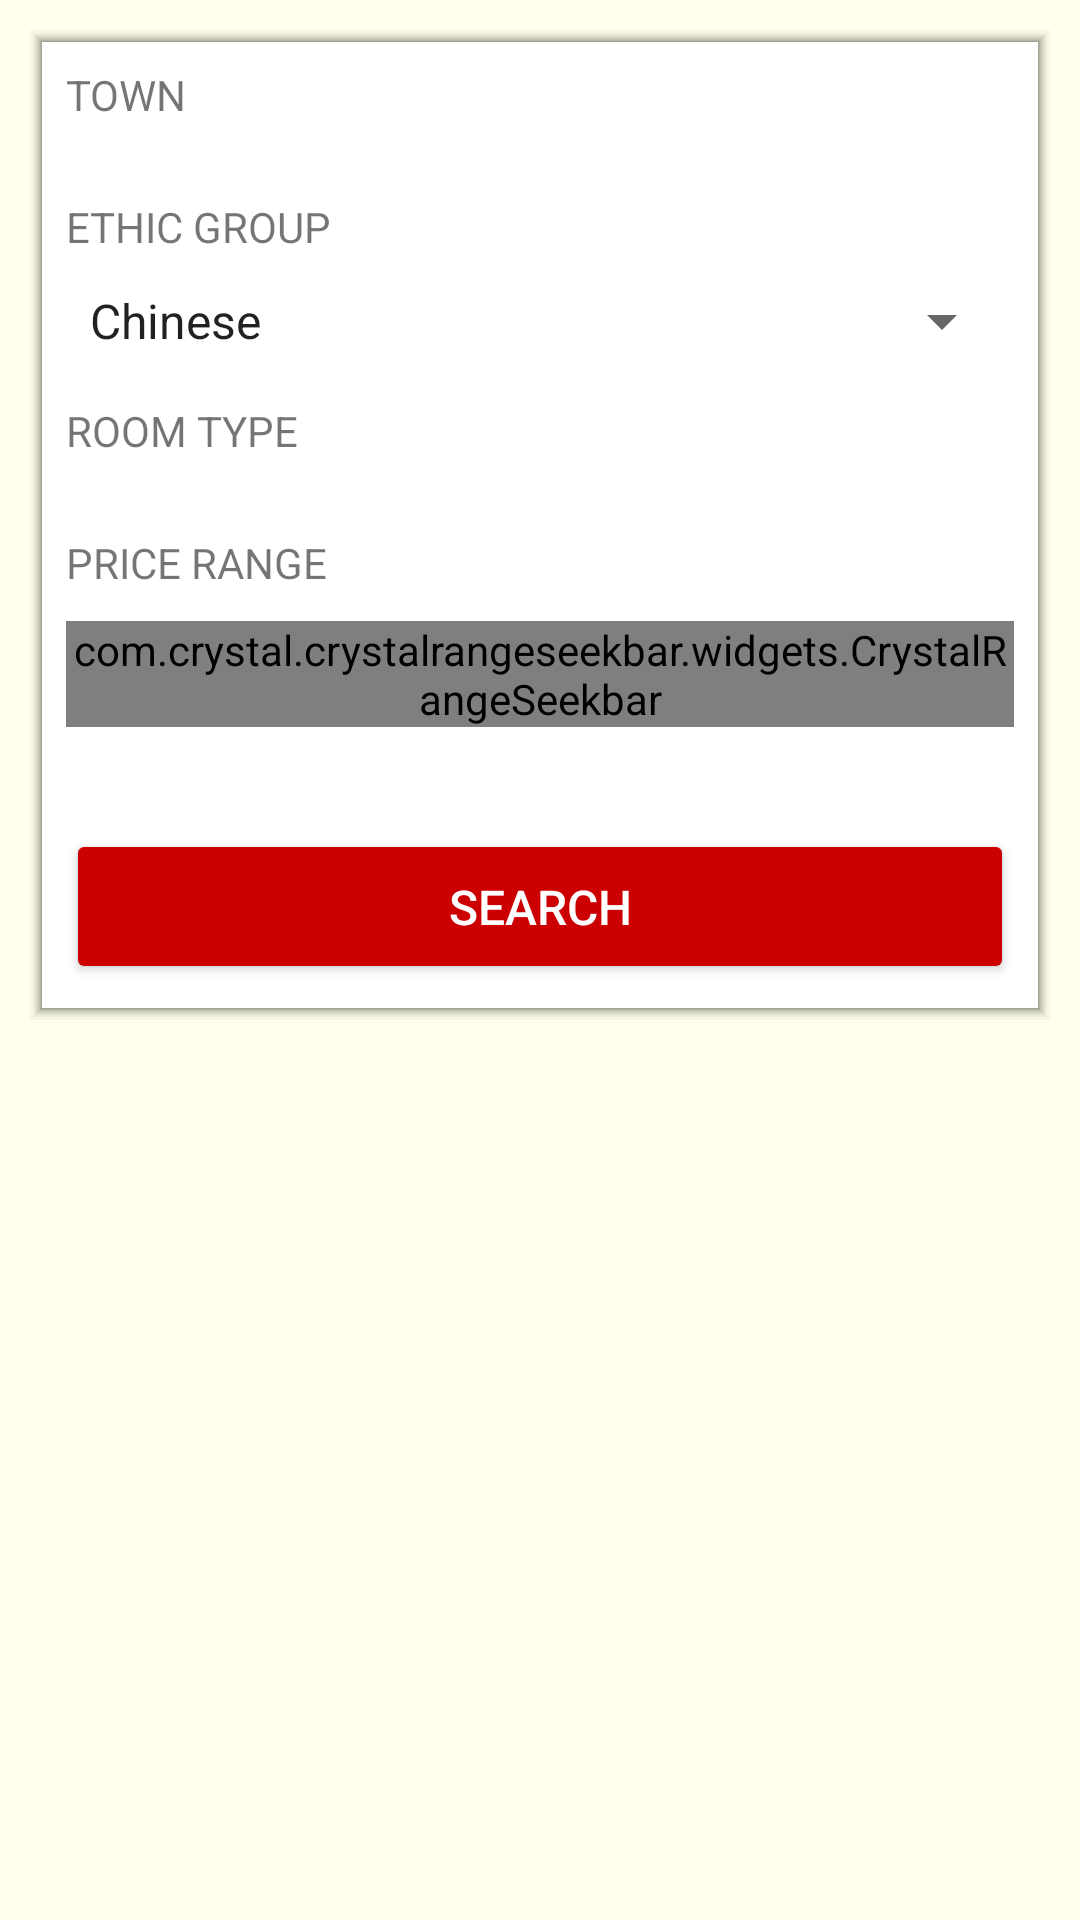

Produce the Android XML layout that renders to this screen, including the resource entries it uses.
<!-- AndroidManifest.xml: application theme AppTheme -->
<!-- res/layout/fragment_search.xml -->
<?xml version="1.0" encoding="utf-8"?>
<ScrollView xmlns:android="http://schemas.android.com/apk/res/android"
    xmlns:app="http://schemas.android.com/apk/res-auto"
    android:layout_width="match_parent"
    android:layout_height="match_parent"
    android:fillViewport="true">

    <RelativeLayout
        android:layout_width="match_parent"
        android:layout_height="wrap_content"
        android:background="@color/cream">

        <LinearLayout
            android:layout_width="match_parent"
            android:layout_height="wrap_content"
            android:orientation="vertical"
            android:layout_margin="@dimen/grid_margin"
            android:padding="@dimen/grid_padding"
            android:background="@drawable/content_layout">

            <TextView
                android:layout_width="match_parent"
                android:layout_height="wrap_content"
                android:layout_marginBottom="@dimen/grid_margin"
                android:text="@string/lbl_town"/>

            <LinearLayout
                android:layout_width="match_parent"
                android:layout_height="wrap_content"
                android:orientation="horizontal"
                android:layout_marginBottom="@dimen/grid_spacing"
                android:baselineAligned="false">

                <LinearLayout
                    android:id="@+id/ll_town_left"
                    android:layout_width="wrap_content"
                    android:layout_height="match_parent"
                    android:orientation="vertical"
                    android:layout_weight="1"
                    android:layout_gravity="start"/>

                <LinearLayout
                    android:id="@+id/ll_town_right"
                    android:layout_width="wrap_content"
                    android:layout_height="match_parent"
                    android:orientation="vertical"
                    android:layout_weight="1"
                    android:layout_gravity="end"/>
            </LinearLayout>

            <TextView
                android:layout_width="match_parent"
                android:layout_height="wrap_content"
                android:layout_marginBottom="@dimen/grid_margin"
                android:text="@string/lbl_ethic_group"/>

            <Spinner
                android:id="@+id/spin_ethic"
                android:layout_width="match_parent"
                android:layout_height="wrap_content"
                android:layout_marginBottom="@dimen/grid_spacing"
                android:entries="@array/spin_ethic"/>

            <TextView
                android:layout_width="match_parent"
                android:layout_height="wrap_content"
                android:layout_marginBottom="@dimen/grid_margin"
                android:text="@string/lbl_room_type"/>

            <LinearLayout
                android:layout_width="match_parent"
                android:layout_height="wrap_content"
                android:orientation="horizontal"
                android:layout_marginBottom="@dimen/grid_spacing"
                android:baselineAligned="false">

                <LinearLayout
                    android:id="@+id/ll_room_left"
                    android:layout_width="wrap_content"
                    android:layout_height="match_parent"
                    android:orientation="vertical"
                    android:layout_weight="1"
                    android:layout_gravity="start"/>

                <LinearLayout
                    android:id="@+id/ll_room_right"
                    android:layout_width="wrap_content"
                    android:layout_height="match_parent"
                    android:orientation="vertical"
                    android:layout_weight="1"
                    android:layout_gravity="end"/>
            </LinearLayout>

            <TextView
                android:layout_width="match_parent"
                android:layout_height="wrap_content"
                android:layout_marginBottom="@dimen/grid_margin"
                android:text="@string/lbl_price_range"/>

            <com.crystal.crystalrangeseekbar.widgets.CrystalRangeSeekbar
                android:id="@+id/sb_price_range"
                android:layout_width="match_parent"
                android:layout_height="wrap_content"
                app:bar_color="@color/gray"
                app:bar_highlight_color="@color/blue"
                app:left_thumb_color="@color/blue"
                app:left_thumb_color_pressed="@color/light_blue"
                app:right_thumb_color="@color/blue"
                app:right_thumb_color_pressed="@color/light_blue"
                app:min_value="0"
                app:max_value="1000000"/>

            <TextView
                android:id="@+id/tv_price_range"
                android:layout_width="match_parent"
                android:layout_height="wrap_content"
                android:gravity="center"
                android:layout_marginBottom="@dimen/grid_spacing"
                android:textColor="@color/black"/>

            <Button
                android:id="@+id/btn_search"
                android:layout_width="match_parent"
                android:layout_height="wrap_content"
                android:padding="@dimen/btn_padding"
                android:text="@string/btn_search"
                android:textSize="@dimen/text_title"
                android:theme="@style/AppTheme.Button"/>

        </LinearLayout>
    </RelativeLayout>
</ScrollView>
<!-- resources referenced by this layout -->
<resources>
  <string-array name="spin_ethic">
          <item>Chinese</item>
          <item>Malay</item>
          <item>Indian/Others</item>
      </string-array>
  <color name="black">#000</color>
  <color name="blue">#33B5E5</color>
  <color name="cream">#FFFFEB</color>
  <color name="gray">#E1E1E1</color>
  <color name="light_blue">#85D3EF</color>
  <dimen name="btn_padding">15dp</dimen>
  <dimen name="grid_margin">10dp</dimen>
  <dimen name="grid_padding">12dp</dimen>
  <dimen name="grid_spacing">15dp</dimen>
  <dimen name="text_title">16sp</dimen>
  <!-- drawable content_layout: vector/xml drawable (drawable, 2378 chars, omitted) -->
  <string name="btn_search">SEARCH</string>
  <string name="lbl_ethic_group">ETHIC GROUP</string>
  <string name="lbl_price_range">PRICE RANGE</string>
  <string name="lbl_room_type">ROOM TYPE</string>
  <string name="lbl_town">TOWN</string>
  <style name="AppTheme.Button" parent="Widget.AppCompat.Button.Colored">
          <item name="colorButtonNormal">@color/red</item>
          <item name="android:textColor">@color/white</item>
      </style>
  <style name="AppTheme" parent="Theme.AppCompat.Light.DarkActionBar">
          
          <item name="colorPrimary">@color/red</item>
          <item name="colorPrimaryDark">@color/black</item>
          <item name="colorAccent">@color/red</item>
  
      </style>
  <color name="red">#CC0001</color>
  <color name="white">#FFF</color>
</resources>
